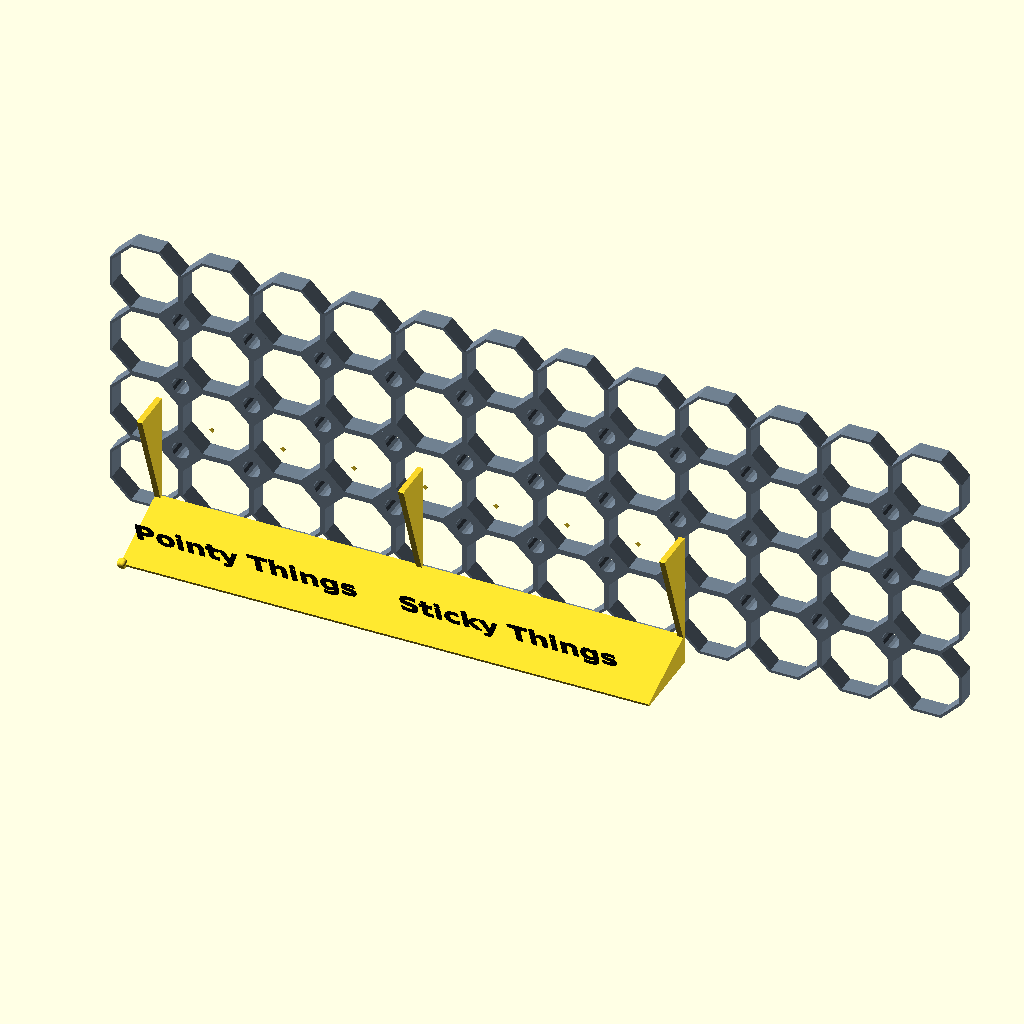
Cell 1: the model at its default parameters.
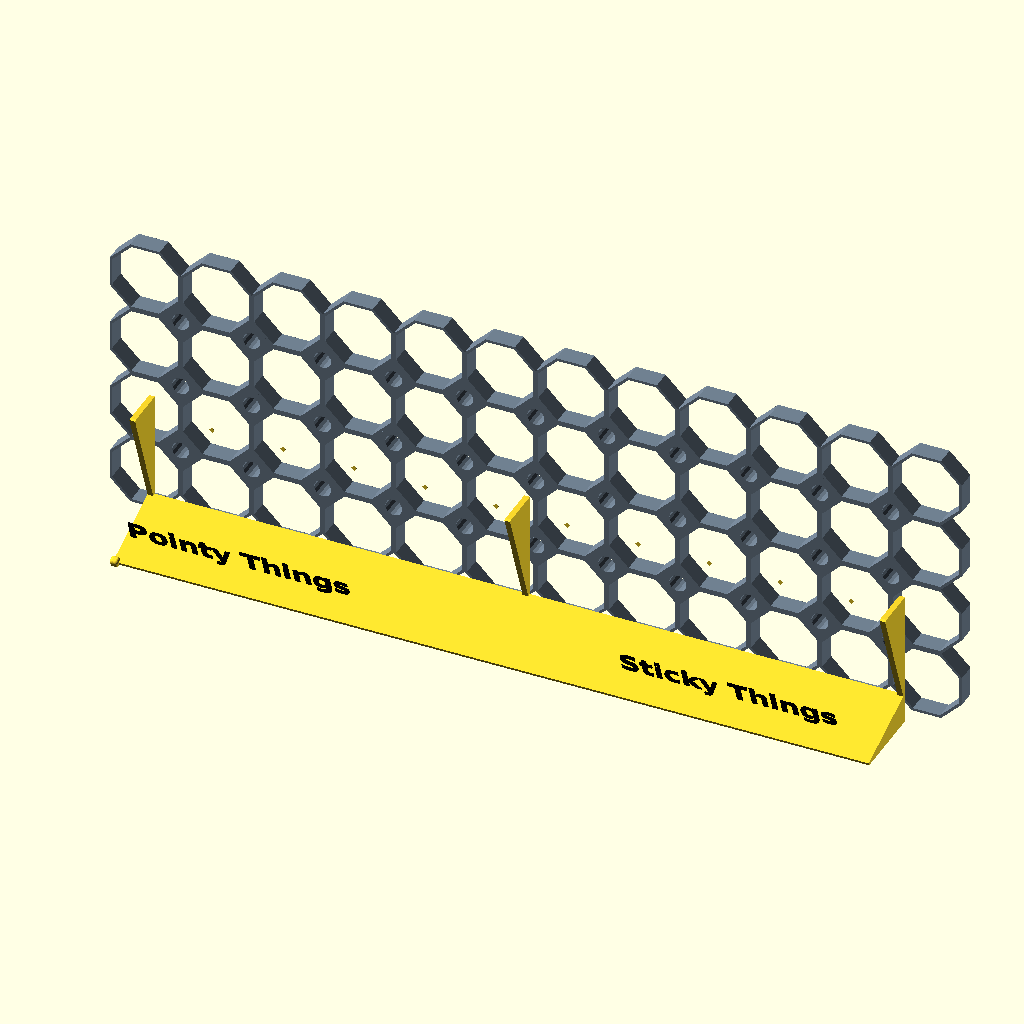
Cell 2: post_it_notes_x = 160 (everything else at default).
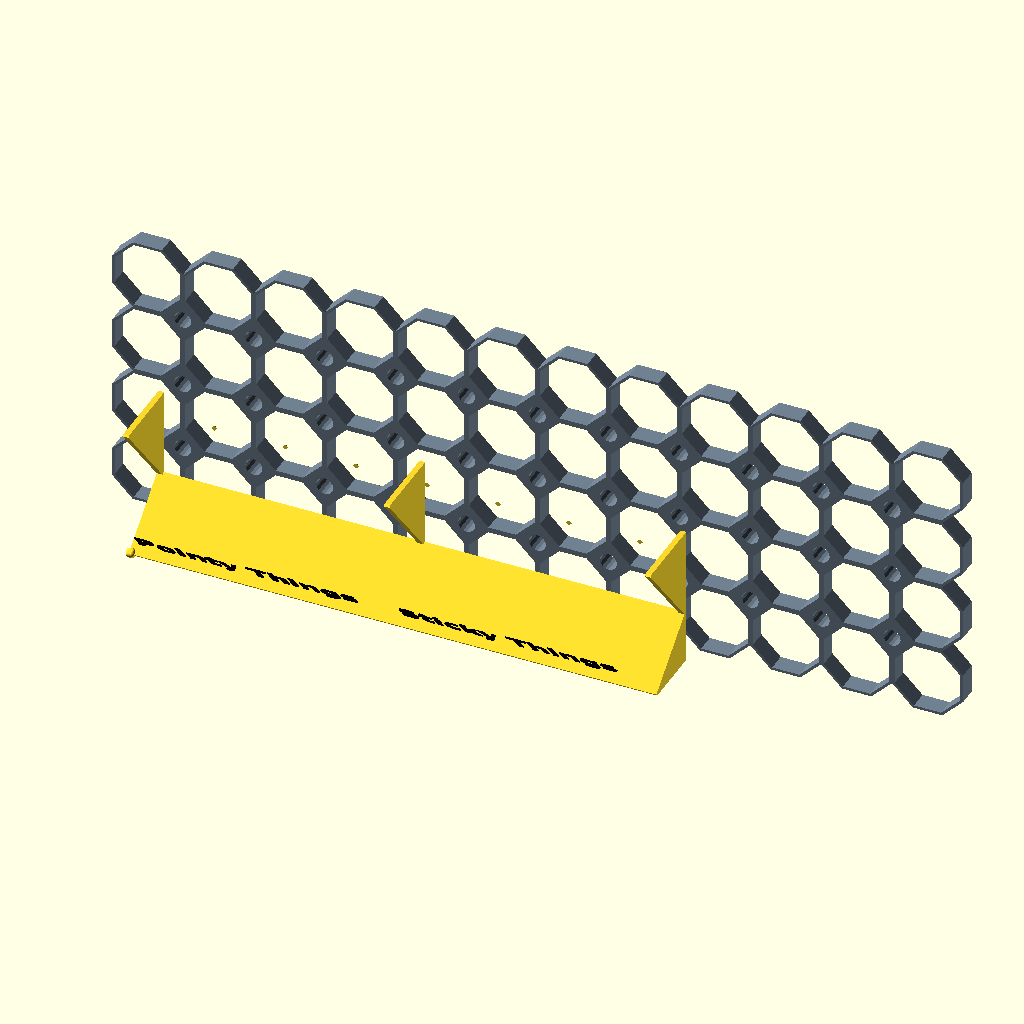
Cell 3 — present_angle set to 40, the other parameters unchanged.
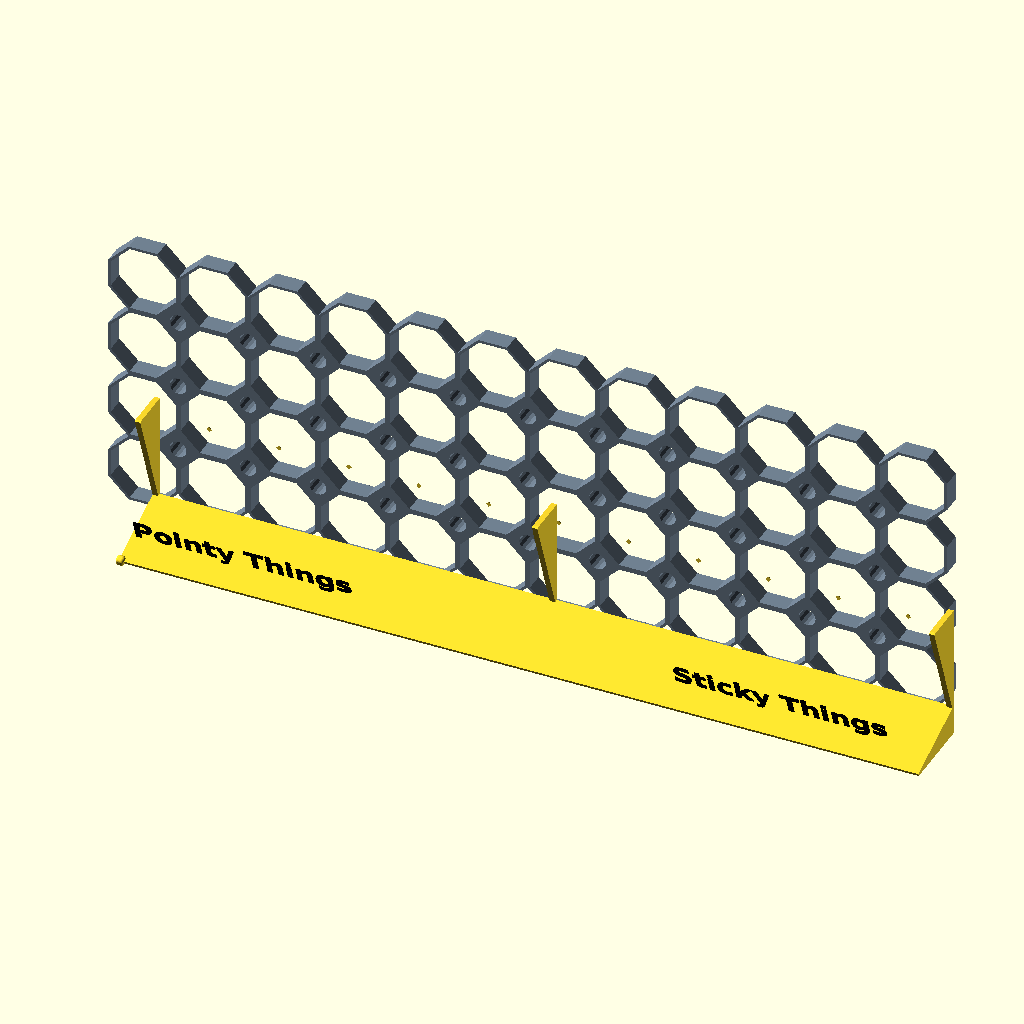
Cell 4: cells_x = 8 (everything else at default).
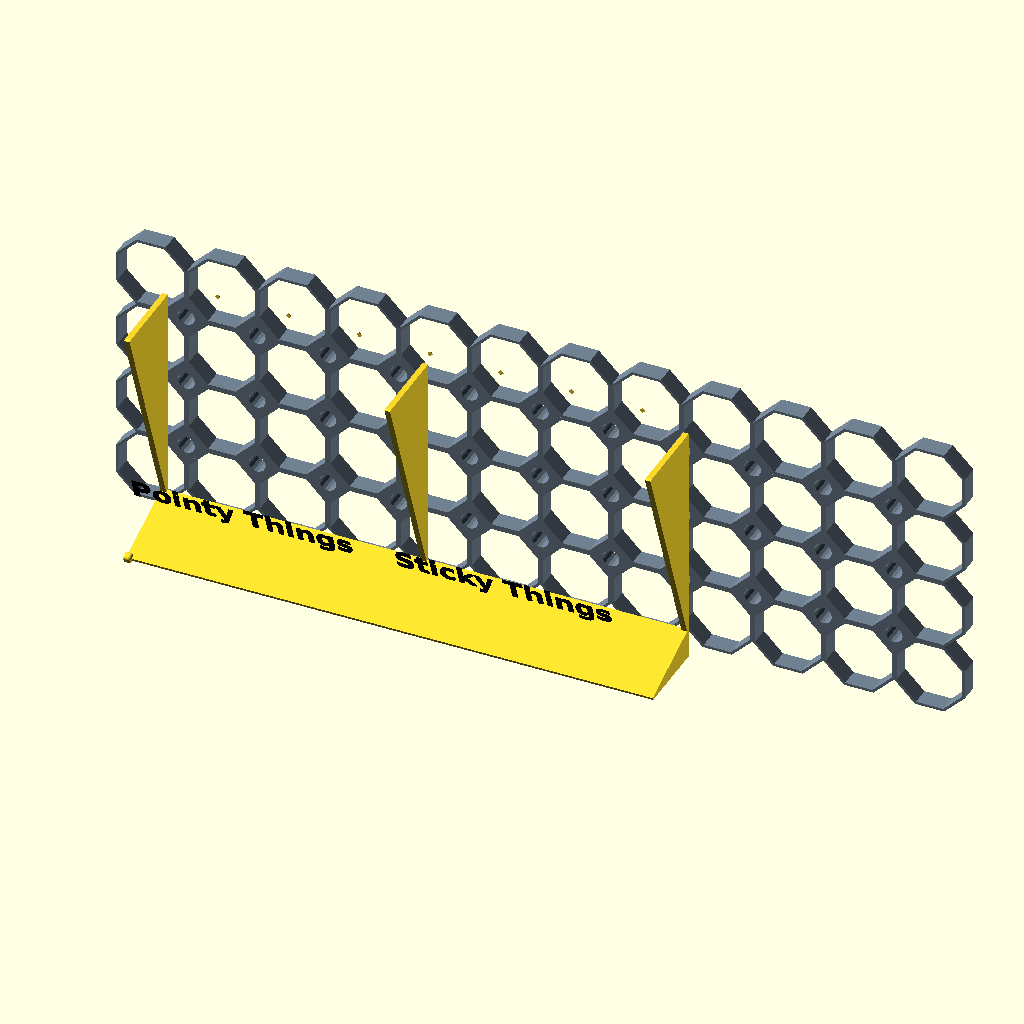
Cell 5: bin_z = 82 (everything else at default).
All cells are drawn from the same view direction (rotation 55°, 0°, 25°, orthographic, colour scheme Cornfield), but the view is re-fitted for each cell, so position and scale can differ between cells as well as the parameter.
Source of the model, multiboard/multiboard-pen-holder.scad:
include <../modules/utils.scad>
include <../modules/multiboard.scad>
include <../modules/rounded-cube.scad>
include <../modules/text-label.scad>

////////////////////////////////////////////////////////////////////////////////////////////////////////////////////////
// measurements

pencil_r = 9.55 / 2;

sharpie_r = 11.6 / 2; // also pens

post_it_notes_x = 80;
post_it_notes_y = 11.0;

////////////////////////////////////////////////////////////////////////////////////////////////////////////////////////
// settings

render_mode = "preview";
// render_mode = "print-holder";
// render_mode = "print-text";
// render_mode = "print-3mf";

holder_color = "white";
label_color = "black";

// how far the top of the bin leans away from the board
present_angle = 20;

cells_x = 4;

// the height of the bin along its own (tilted) axis
bin_z = 41;

// the ribs fill the gap behind the leaning bin, and the open pockets between them can store small
// things, so fewer ribs makes wider pockets; the two end ribs are always there, so the minimum is 2
rib_count = 3;

// the first row is the one at the front
cutout_rows = [
    [ pencil_r, pencil_r, pencil_r, pencil_r ],
    [ sharpie_r, sharpie_r, sharpie_r, ],
];

wall_width = 2.0;
corner_rounding_r = 1.0;

pen_pencil_sharpie_clearance = 0.4;

pointed_tip_length = 6.0;

post_it_clearance = 1.0;

// one line, with the first text against the left edge and the second against the right
label_text_left = "Pointy Things";
label_text_right = "Sticky Things";
label_margin_x = 8;
label_font = "DejaVu Sans:style=Bold";
label_font_size = 7.5;
label_depth = 0.4;

////////////////////////////////////////////////////////////////////////////////////////////////////////////////////////
// calculations

$fn = $preview ? 32 : 128;

// the bin is modeled standing straight, then tilted as a whole, so bin_x / bin_y / bin_z are
// its own axes rather than the holder's
pen_x = cells_x * multiboard_cell_size;

// the post-it slot sits beside the pens, with a wall between and around
post_it_slot_x = post_it_notes_x + post_it_clearance * 2;

bin_x = pen_x + post_it_slot_x + wall_width * 2;

// each row is as deep as its fattest pen, with a wall around and between the rows
row_r_list = [ for( row = cutout_rows ) max( row ) ];

bin_y = SumList( AddValueToEachIndex( row_r_list, pen_pencil_sharpie_clearance ) * 2 )
    + wall_width * ( len( cutout_rows ) + 1 );

// the slot takes the full depth of the bin, the pad just has to fit in it
post_it_slot_y = bin_y - wall_width * 2;

assert(
    post_it_slot_y >= post_it_notes_y + post_it_clearance * 2,
    "the post-it notes are too thick for the bin"
    );

bin_size_vector = [ bin_x, bin_y, bin_z ];

// the bin tips about its front bottom edge, which leaves its back bottom corner touching the back
// plate and the top leaning forward, so the pivot is as far from the plate as the top leans
pivot_y = bin_z * sin( present_angle );

back_plate_y = pivot_y + bin_y * cos( present_angle );

// how far the back bottom corner of the bin is lifted off the bed
back_bottom_z = bin_y * sin( present_angle );

tilted_top_z = back_bottom_z + bin_z * cos( present_angle );

back_cells_z = ceil( tilted_top_z / multiboard_cell_size );
back_plate_z = back_cells_z * multiboard_cell_size;

holder_size_vector = [ bin_x, back_plate_y + multiboard_connector_back_z, back_plate_z ];

echo( str( "Holder Size: ", holder_size_vector ) );

////////////////////////////////////////////////////////////////////////////////////////////////////////////////////////
// models

if( render_mode == "preview" )
{
    // the board stands behind the holder, so tip it up too
    translate([ 0, holder_size_vector.y + multiboard_cell_height, 0 ])
        rotate([ 90, 0, 0 ])
            color( workroom_multiboard_color )
                MultiboardMockUpTile( 12, 4 );

    translate([
        multiboard_cell_size - MultiboardConnectorBackAltXOffset( bin_x ),
        0,
        0
        ])
    {
        PenHolder();

        PenHolderLabel();
    }
}
else if( render_mode == "print-holder" )
{
    PenHolder();
}
else if( render_mode == "print-text" )
{
    PenHolderLabel();
}
else if( render_mode == "print-3mf" )
{
    color( holder_color )
        PenHolder();

    color( label_color )
        PenHolderLabel();
}
else
{
    assert( false, str( "Unknown render mode: ", render_mode ) );
}

////////////////////////////////////////////////////////////////////////////////////////////////////////////////////////

module PenHolder()
{
    // the back plate is drawn flat, so tip it up to stand behind the bin
    translate([ 0, holder_size_vector.y, 0 ])
        rotate([ 90, 0, 0 ])
            MultiboardConnectorBackAlt( bin_x, back_plate_z );

    PenHolderTilt()
        PenHolderBin();

    PenHolderUnderside();

    for( i = [ 0 : rib_count - 1 ] )
    {
        translate([ ( bin_x - wall_width ) * i / ( rib_count - 1 ), 0, 0 ])
            PenHolderRib();
    }
}

////////////////////////////////////////////////////////////////////////////////////////////////////////////////////////

// the text sitting in its recess on the front of the bin
//
// the cut version stands proud of the face so it has no coplanar surface to fight with, and
// is only ever subtracted so it has no use for a color; the printed one sits flush in the recess

module PenHolderLabel()
{
    PenHolderTilt()
        _PenHolderLabelStraight();
}

////////////////////////////////////////////////////////////////////////////////////////////////////////////////////////

// the bin standing straight, open at the top, with every pen hole cut down its own z
//
// the label is cut in here too, so it tilts along with everything else

module PenHolderBin()
{
    cutout_floor_z = wall_width;

    difference()
    {
        RoundedCube(
            x = bin_x,
            y = bin_y,
            z = bin_z,
            r = corner_rounding_r,
            round_bottom = false,
            round_back = false
            );

        for( i = [ 0 : len( cutout_rows ) - 1 ] )
        {
            row = cutout_rows[ i ];

            for( j = [ 0 : len( row ) - 1 ] )
            {
                cutout_r = row[ j ] + pen_pencil_sharpie_clearance;

                translate([
                    CalculateEquallySpacedOffsetRadiuses(
                        row,
                        pen_x,
                        pen_pencil_sharpie_clearance,
                        j
                        ),
                    CalculateEquallySpacedOffsetRadiuses(
                        row_r_list,
                        bin_y,
                        pen_pencil_sharpie_clearance,
                        i
                        ),
                    cutout_floor_z
                    ])
                {
                    // the pointed base the tip of the pen settles into
                    cylinder(
                        h = pointed_tip_length,
                        r1 = pen_pencil_sharpie_clearance,
                        r2 = cutout_r
                        );

                    // the main shaft
                    translate([ 0, 0, pointed_tip_length ])
                        cylinder(
                            h = bin_z - cutout_floor_z - pointed_tip_length + DIFFERENCE_CLEARANCE,
                            r = cutout_r
                            );
                }
            }
        }

        // the post-it slot, beside the pens
        translate([
            pen_x + wall_width,
            wall_width,
            cutout_floor_z
            ])
            cube([ post_it_slot_x, post_it_slot_y, bin_z - cutout_floor_z + DIFFERENCE_CLEARANCE ]);

        // remove the inset text
        _PenHolderLabelStraight( is_cutout = true );
    }
}

////////////////////////////////////////////////////////////////////////////////////////////////////////////////////////

// the label in the bin's own frame, so it can be cut from the straight bin and tilted with it

module _PenHolderLabelStraight( is_cutout = false )
{
    translate([ 0, label_depth, 0 ])
        rotate([ 90, 0, 0 ])
            for( label = [
                [ label_text_left, label_margin_x, "left" ],
                [ label_text_right, bin_x - label_margin_x, "right" ]
                ] )
            {
                translate([ label[ 1 ], bin_z / 2, 0 ])
                    TextLabel(
                        label[ 0 ],
                        depth = is_cutout ? label_depth + DIFFERENCE_CLEARANCE : label_depth,
                        font_size = label_font_size,
                        font = label_font,
                        color = is_cutout ? undef : label_color,
                        halign = label[ 2 ],
                        valign = "center"
                        );
            }
}

////////////////////////////////////////////////////////////////////////////////////////////////////////////////////////

// the solid wedge under the sloped floor, so the holder sits flat on the bed

module PenHolderUnderside()
{
    // sunk up into the floor so it is one piece with the bin
    floor_overlap_vector = [ -sin( present_angle ), cos( present_angle ) ] * wall_width / 2;

    front_point = [ pivot_y, 0 ];
    back_point = [ back_plate_y, back_bottom_z ];

    PenHolderExtrudeAlongX( bin_x )
        polygon([
            front_point,
            [ back_plate_y + multiboard_difference_overlap, 0 ],
            back_point + [ multiboard_difference_overlap, 0 ],
            back_point + floor_overlap_vector,
            front_point + floor_overlap_vector
            ]);
}

////////////////////////////////////////////////////////////////////////////////////////////////////////////////////////

// a rib filling the gap between the back plate and the leaning back wall of the bin

module PenHolderRib()
{
    // sunk into the back wall so it is one piece with the bin
    wall_overlap_vector = [ -cos( present_angle ), -sin( present_angle ) ] * wall_width / 2;

    bottom_point = [ back_plate_y, back_bottom_z ];
    top_point = bottom_point + [ -bin_z * sin( present_angle ), bin_z * cos( present_angle ) ];

    PenHolderExtrudeAlongX( wall_width )
        polygon([
            bottom_point,
            [ back_plate_y + multiboard_difference_overlap, bottom_point.y ],
            [ back_plate_y + multiboard_difference_overlap, top_point.y ],
            top_point,
            top_point + wall_overlap_vector,
            bottom_point + wall_overlap_vector
            ]);
}

////////////////////////////////////////////////////////////////////////////////////////////////////////////////////////

// tips whatever it is given about the bin's front bottom edge

module PenHolderTilt()
{
    translate([ 0, pivot_y, 0 ])
        rotate([ present_angle, 0, 0 ])
            children();
}

////////////////////////////////////////////////////////////////////////////////////////////////////////////////////////

// extrudes a 2D profile drawn as [ y, z ] along x

module PenHolderExtrudeAlongX( length_x )
{
    rotate([ 90, 0, 90 ])
        linear_extrude( length_x )
            children();
}

////////////////////////////////////////////////////////////////////////////////////////////////////////////////////////
Parameter table extracted from the source (name, type, default, range or options):
post_it_notes_x: number, default 80
post_it_notes_y: number, default 11
render_mode: string, default "preview"
holder_color: string, default "white"
label_color: string, default "black"
present_angle: number, default 20
cells_x: number, default 4
bin_z: number, default 41
rib_count: number, default 3
wall_width: number, default 2
corner_rounding_r: number, default 1
pen_pencil_sharpie_clearance: number, default 0.4
pointed_tip_length: number, default 6
post_it_clearance: number, default 1
label_text_left: string, default "Pointy Things"
label_text_right: string, default "Sticky Things"
label_margin_x: number, default 8
label_font: string, default "DejaVu Sans:style=Bold"
label_font_size: number, default 7.5
label_depth: number, default 0.4
